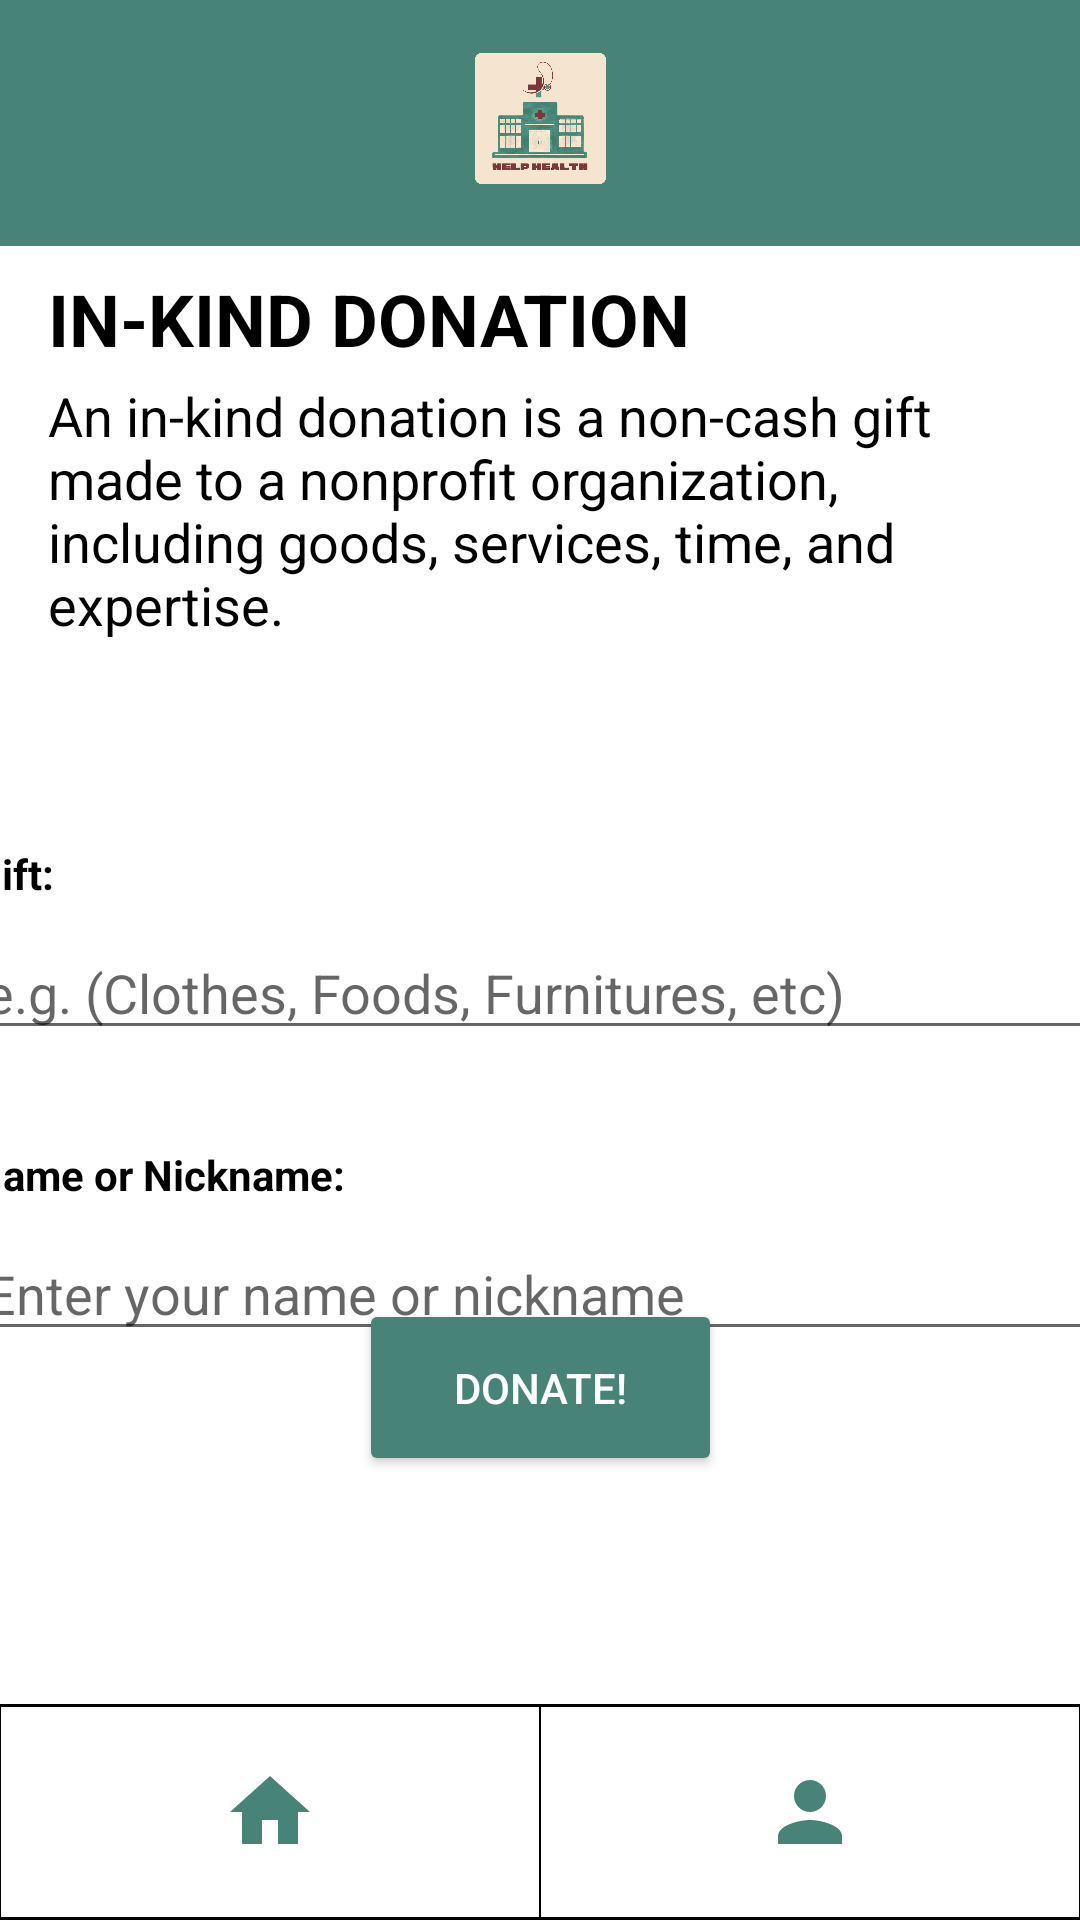

Here is an Android app screen rendered from its layout file. Give the layout XML and the strings, colors and styles it references.
<!-- AndroidManifest.xml: application theme Theme.HelpHealth -->
<!-- res/layout/activity_ink_donation.xml -->
<?xml version="1.0" encoding="utf-8"?>
<androidx.constraintlayout.widget.ConstraintLayout xmlns:android="http://schemas.android.com/apk/res/android"
    xmlns:app="http://schemas.android.com/apk/res-auto"
    xmlns:tools="http://schemas.android.com/tools"
    android:layout_width="match_parent"
    android:layout_height="match_parent"
    tools:layout_editor_absoluteX="-1dp"
    tools:layout_editor_absoluteY="53dp"
    android:background="@drawable/d10">

    
    <View
        android:id="@+id/header1"
        android:layout_width="0dp"
        android:layout_height="82dp"
        android:background="#FF478477"
        app:layout_constraintEnd_toEndOf="parent"
        app:layout_constraintStart_toStartOf="parent"
        app:layout_constraintTop_toTopOf="parent" />

    
    <TextView
        android:id="@+id/headerText"
        android:layout_width="0dp"
        android:layout_height="wrap_content"
        android:layout_marginStart="16dp"
        android:layout_marginTop="8dp"
        android:layout_marginEnd="16dp"
        android:text="IN-KIND DONATION"
        android:textColor="#000000"
        android:textSize="24sp"
        android:textStyle="bold"
        app:layout_constraintEnd_toEndOf="parent"
        app:layout_constraintStart_toStartOf="parent"
        app:layout_constraintTop_toBottomOf="@+id/header1" />

    
    <TextView
        android:id="@+id/descriptionText"
        android:layout_width="0dp"
        android:layout_height="wrap_content"
        android:layout_marginStart="16dp"
        android:layout_marginTop="4dp"
        android:layout_marginEnd="16dp"
        android:text="An in-kind donation is a non-cash gift made to a nonprofit organization, including goods, services, time, and expertise."
        android:textColor="#000000"
        android:textSize="18sp"
        app:layout_constraintEnd_toEndOf="parent"
        app:layout_constraintStart_toStartOf="parent"
        app:layout_constraintTop_toBottomOf="@+id/headerText" />

    
    <TextView
        android:id="@+id/giftLabel"
        android:layout_width="380dp"
        android:layout_height="wrap_content"
        android:layout_marginTop="68dp"
        android:text="Gift:"
        android:textColor="@color/black"
        android:textStyle="bold"
        app:layout_constraintEnd_toEndOf="parent"
        app:layout_constraintHorizontal_bias="0.483"
        app:layout_constraintStart_toStartOf="parent"
        app:layout_constraintTop_toBottomOf="@+id/descriptionText" />

    

    

    <EditText
        android:id="@+id/giftInput"
        android:layout_width="380dp"
        android:layout_height="wrap_content"
        android:layout_marginTop="8dp"
        android:hint="e.g. (Clothes, Foods, Furnitures, etc)"
        android:inputType="text"
        app:layout_constraintEnd_toEndOf="parent"
        app:layout_constraintHorizontal_bias="0.483"
        app:layout_constraintStart_toStartOf="parent"
        app:layout_constraintTop_toBottomOf="@+id/giftLabel" />

    <EditText
        android:id="@+id/nameOfDonator"
        android:layout_width="380dp"
        android:layout_height="wrap_content"
        android:layout_marginTop="8dp"
        android:hint="Enter your name or nickname"
        android:inputType="text"
        app:layout_constraintEnd_toEndOf="parent"
        app:layout_constraintHorizontal_bias="0.483"
        app:layout_constraintStart_toStartOf="parent"
        app:layout_constraintTop_toBottomOf="@+id/nameLabel" />

    <TextView
        android:id="@+id/nameLabel"
        android:layout_width="380dp"
        android:layout_height="wrap_content"
        android:layout_marginTop="32dp"
        android:text="Name or Nickname:"
        android:textColor="@color/black"
        android:textStyle="bold"
        app:layout_constraintEnd_toEndOf="parent"
        app:layout_constraintHorizontal_bias="0.483"
        app:layout_constraintStart_toStartOf="parent"
        app:layout_constraintTop_toBottomOf="@+id/giftInput" />

    <LinearLayout
        android:id="@+id/customNavigationBar1"
        android:layout_width="0dp"
        android:layout_height="wrap_content"
        android:background="?android:attr/windowBackground"
        android:orientation="horizontal"
        app:layout_constraintBottom_toBottomOf="parent"
        app:layout_constraintEnd_toEndOf="parent"
        app:layout_constraintStart_toStartOf="parent"
        app:layout_constraintTop_toBottomOf="@id/nameOfDonator"
        app:layout_constraintVertical_bias="1.0">

        
        <ImageView
            android:id="@+id/homeButton1"
            android:layout_width="0dp"
            android:layout_height="72dp"
            android:layout_weight="1"
            android:background="@drawable/button_outline"
            android:clickable="true"
            android:contentDescription="Home button description"
            android:foreground="?android:attr/selectableItemBackground"
            android:padding="20dp"
            android:src="@drawable/baseline_home_24" />

        
        <ImageView
            android:id="@+id/profileButton1"
            android:layout_width="0dp"
            android:layout_height="72dp"
            android:layout_weight="1"
            android:background="@drawable/button_outline"
            android:clickable="true"
            android:contentDescription="Profile button description"
            android:foreground="?android:attr/selectableItemBackground"
            android:padding="20dp"
            android:src="@drawable/baseline_person_24" />
    </LinearLayout>

    
    <ImageView
        android:id="@+id/icon1"
        android:layout_width="75dp"
        android:layout_height="47dp"
        android:layout_marginTop="16dp"
        app:layout_constraintBottom_toBottomOf="@+id/header1"
        app:layout_constraintEnd_toEndOf="@+id/header1"
        app:layout_constraintStart_toStartOf="parent"
        app:layout_constraintTop_toTopOf="@+id/header1"
        app:layout_constraintVertical_bias="0.0"
        app:srcCompat="@drawable/icon" />

    <Button
        android:id="@+id/buttonDonate"
        android:layout_width="121dp"
        android:layout_height="59dp"
        android:layout_marginBottom="76dp"
        android:backgroundTint="#478377"
        android:text="DONATE!"
        android:textColor="@color/white"
        app:layout_constraintBottom_toTopOf="@+id/customNavigationBar1"
        app:layout_constraintEnd_toEndOf="parent"

        app:layout_constraintStart_toStartOf="parent" />
</androidx.constraintlayout.widget.ConstraintLayout>
<!-- resources referenced by this layout -->
<resources>
  <!-- drawable baseline_home_24 (drawable) -->
  <vector android:height="24dp" android:tint="#FF478477"
      android:viewportHeight="24" android:viewportWidth="24"
      android:width="24dp" xmlns:android="http://schemas.android.com/apk/res/android">
      <path android:fillColor="@android:color/white" android:pathData="M10,20v-6h4v6h5v-8h3L12,3 2,12h3v8z"/>
  </vector>
  <!-- drawable baseline_person_24 (drawable) -->
  <vector android:height="24dp" android:tint="#FF478477"
      android:viewportHeight="24" android:viewportWidth="24"
      android:width="24dp" xmlns:android="http://schemas.android.com/apk/res/android">
      <path android:fillColor="@android:color/white" android:pathData="M12,12c2.21,0 4,-1.79 4,-4s-1.79,-4 -4,-4 -4,1.79 -4,4 1.79,4 4,4zM12,14c-2.67,0 -8,1.34 -8,4v2h16v-2c0,-2.66 -5.33,-4 -8,-4z"/>
  </vector>
  <!-- drawable button_outline (drawable) -->
  <?xml version="1.0" encoding="utf-8"?>
  <layer-list xmlns:android="http://schemas.android.com/apk/res/android">
      <item>
          <shape>
              <solid android:color="@android:color/black"/> 
          </shape>
      </item>
      <item android:left="0.5dp" android:right="0.5dp" android:top="1dp" android:bottom="1dp">
          <shape>
              <solid android:color="@android:color/white"/>
          </shape>
      </item>
  </layer-list>
  <!-- drawable icon: png bitmap (drawable, 413506 bytes) -->
  <style name="Theme.HelpHealth" parent="Theme.MaterialComponents.DayNight.NoActionBar">
          
          <item name="colorPrimary">@color/purple_500</item>
          <item name="colorPrimaryVariant">@color/purple_700</item>
          <item name="colorOnPrimary">@color/white</item>
          
          <item name="colorSecondary">@color/teal_200</item>
          <item name="colorSecondaryVariant">@color/teal_700</item>
          <item name="colorOnSecondary">@color/black</item>
          
          <item name="android:statusBarColor">?attr/colorPrimaryVariant</item>
          
      </style>
  <!-- not gathered from this repository: default colours our renderer supplied (Android Studio template values) -->
  <color name="purple_500">#FF6200EE</color>
  <color name="purple_700">#FF3700B3</color>
  <color name="teal_200">#FF03DAC5</color>
  <color name="teal_700">#FF018786</color>
  <color name="black">#FF000000</color>
  <color name="white">#FFFFFFFF</color>
</resources>
